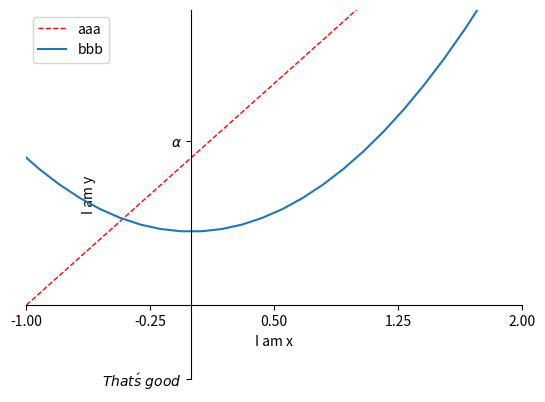

Write the Python code that produced this figure.
#!/usr/bin/env python3
import matplotlib.pyplot as plt
import numpy as np

x = np.linspace(-3, 3, 50)
y1 = 2 * x + 1
y2 = x ** 2
plt.figure()
# 画在同一个figure中

plt.xlim((-1, 2))
plt.xlabel("I am x")

plt.ylim((-2, 3))
plt.ylabel("I am y")

new_ticks = np.linspace(-1, 2, 5)
plt.xticks(new_ticks)
plt.yticks([-2, 1.22], [r'$That\'s\ good$', r'$\alpha$'])

# gca = 'get current axis'
# 设置坐标轴位置
ax = plt.gca()
ax.spines['right'].set_color('none')
ax.spines['top'].set_color('none')
ax.xaxis.set_ticks_position('bottom')
ax.yaxis.set_ticks_position('left')
ax.spines['bottom'].set_position(('data', -1))
ax.spines['left'].set_position(('data', 0))

# 图像返回值
line1, = plt.plot(x, y1, label='down', color='red',
                  linewidth=1.0, linestyle='--')  # 虚线为`--`
line2, = plt.plot(x, y2, label='up')

# 图例部分
plt.legend(handles=[line1, line2], labels=['aaa', 'bbb'], loc='best')

plt.show()
